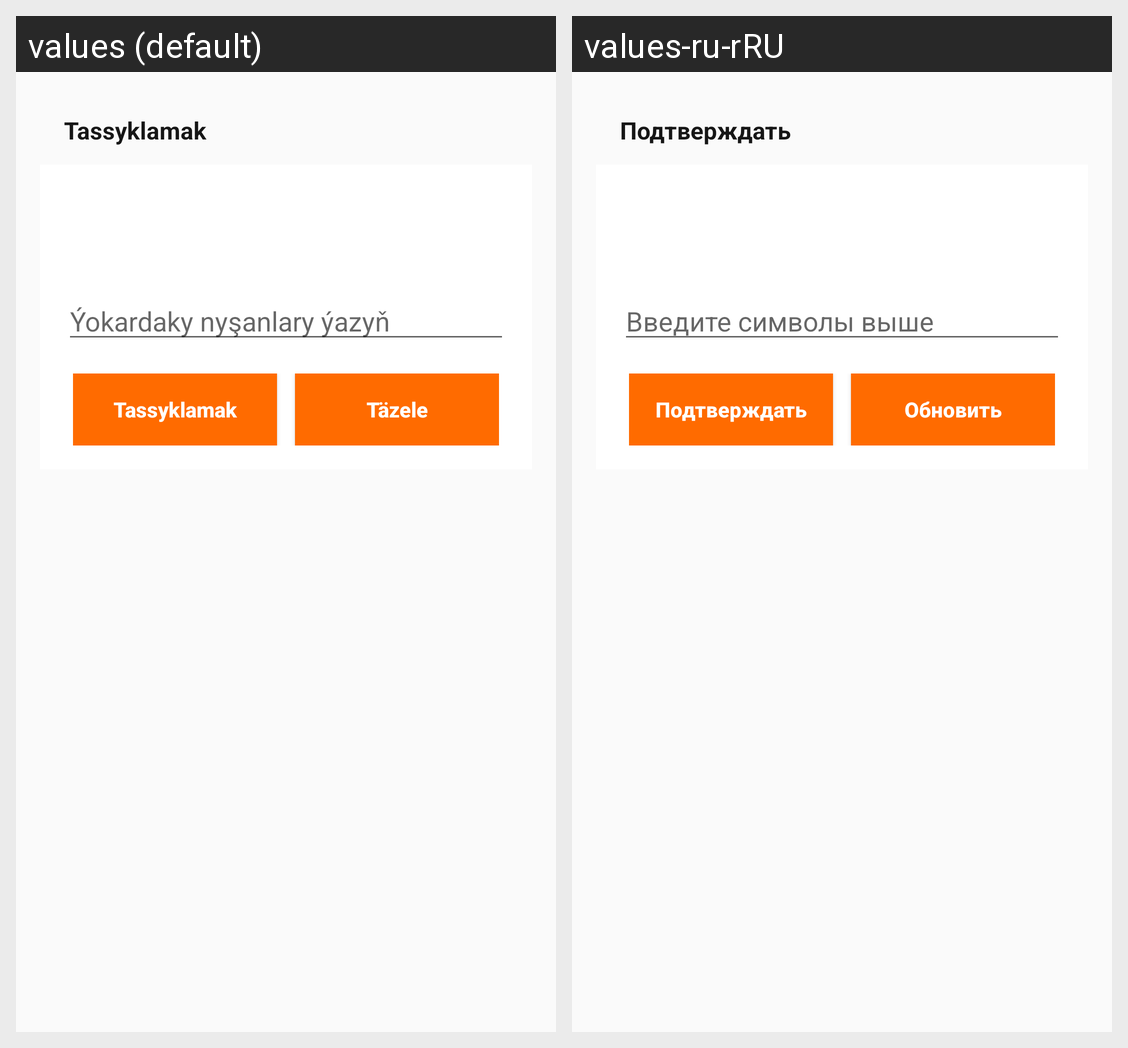

This grid shows one Android layout under two languages. Give, for every string resource on the screen, its name, the default text and each shown locale's text.
Android screen res/layout/captcha.xml rendered under 2 locales, left to right: values (default), values-ru-rRU. Device: Nexus 5 (rendered at 1080×1920; each locale shown at half size, 540×960, under a caption strip naming it); theme Theme.AppTheme.
Strings drawn on this screen, with the default value and each locale's value (text and hints the layout hard-codes, and strings that could not be matched under every locale, appear in the picture but are not listed):

accept
  values: Tassyklamak
  values-ru-rRU: Подтверждать

okardaky_ny_anlary_azy
  values: Ýokardaky nyşanlary ýazyň
  values-ru-rRU: Введите символы выше

refresh
  values: Täzele
  values-ru-rRU: Обновить
